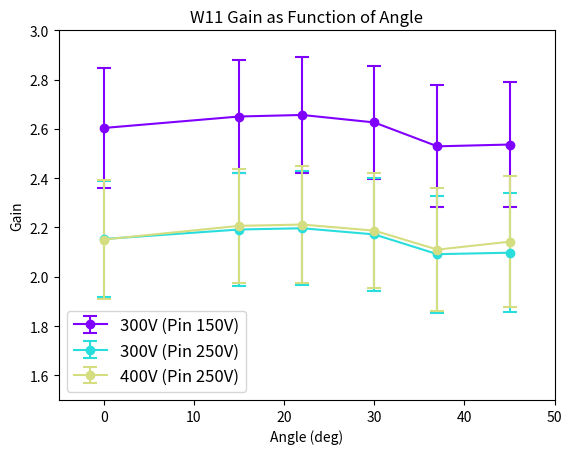

Write Python code to recreate this figure.
import numpy as np
import matplotlib.pyplot as plt
from matplotlib.pyplot import cm

angles = [0, 15, 22, 30, 37, 45]
#W14_200VMeans = [1.32478, 1.27760, 1.56997, 1.47850, 1.37083, 1.27879]
W14_200VMeans = [1.32915, 1.28001, 1.57317, 1.48135, 1.37367, 1.28147]
#W14_200Vrms = [0.12283, 0.11951, 0.12738, 0.13011, 0.11983, 0.10608]
W14_200Vrms = [0.12282, 0.11956, 0.12733, 0.13005, 0.11985, 0.10619]
#W14_300VMeans = [1.41070, 1.34717, 1.61753, 1.53607, 1.39654, 1.29349]
W14_300VMeans = [1.41308, 1.34939, 1.62005, 1.53858, 1.39966, 1.29691]
#W14_300Vrms = [0.16115, 0.15262, 0.16351, 0.16957, 0.15270, 0.13640]
W14_300Vrms = [0.16125, 0.15279, 0.16367, 0.16979, 0.15284, 0.13649]
W11_300VMeans = [2.60389, 2.65042, 2.65671, 2.62634, 2.52939, 2.53668]
W11_300Vrms = [0.24491, 0.22940, 0.23451, 0.23097, 0.24796, 0.25437]
W11_300VMeans2 = [2.15327, 2.19175, 2.19695, 2.17193, 2.09167, 2.09769] #W14 Pin 250V
W11_300Vrms2 = [0.23723, 0.22759, 0.23128, 0.22804, 0.23758, 0.24235]
W11_400VMeans = [2.15124, 2.20668, 2.21193, 2.18730, 2.11023, 2.14238]
W11_400Vrms = [0.23970, 0.23038, 0.23699, 0.23424, 0.25038, 0.26612]

colours = cm.rainbow(np.linspace(0,1,4))
plt.errorbar(angles, W11_300VMeans, W11_300Vrms, capsize = 5, capthick = 1.5, color = colours[0], label = '300V (Pin 150V)', marker = 'o')
plt.errorbar(angles, W11_300VMeans2, W11_300Vrms2, capsize = 5, capthick = 1.5, color = colours[1], label = '300V (Pin 250V)', marker = 'o')
plt.errorbar(angles, W11_400VMeans, W11_400Vrms, capsize = 5, capthick = 1.5, color = colours[2], label = '400V (Pin 250V)', marker = 'o')
plt.axis([-5, 50, 1.5, 3])
plt.xlabel('Angle (deg)')
plt.ylabel('Gain')
plt.title('W11 Gain as Function of Angle')
plt.legend(loc = 'lower left', fontsize = 12)
plt.show()